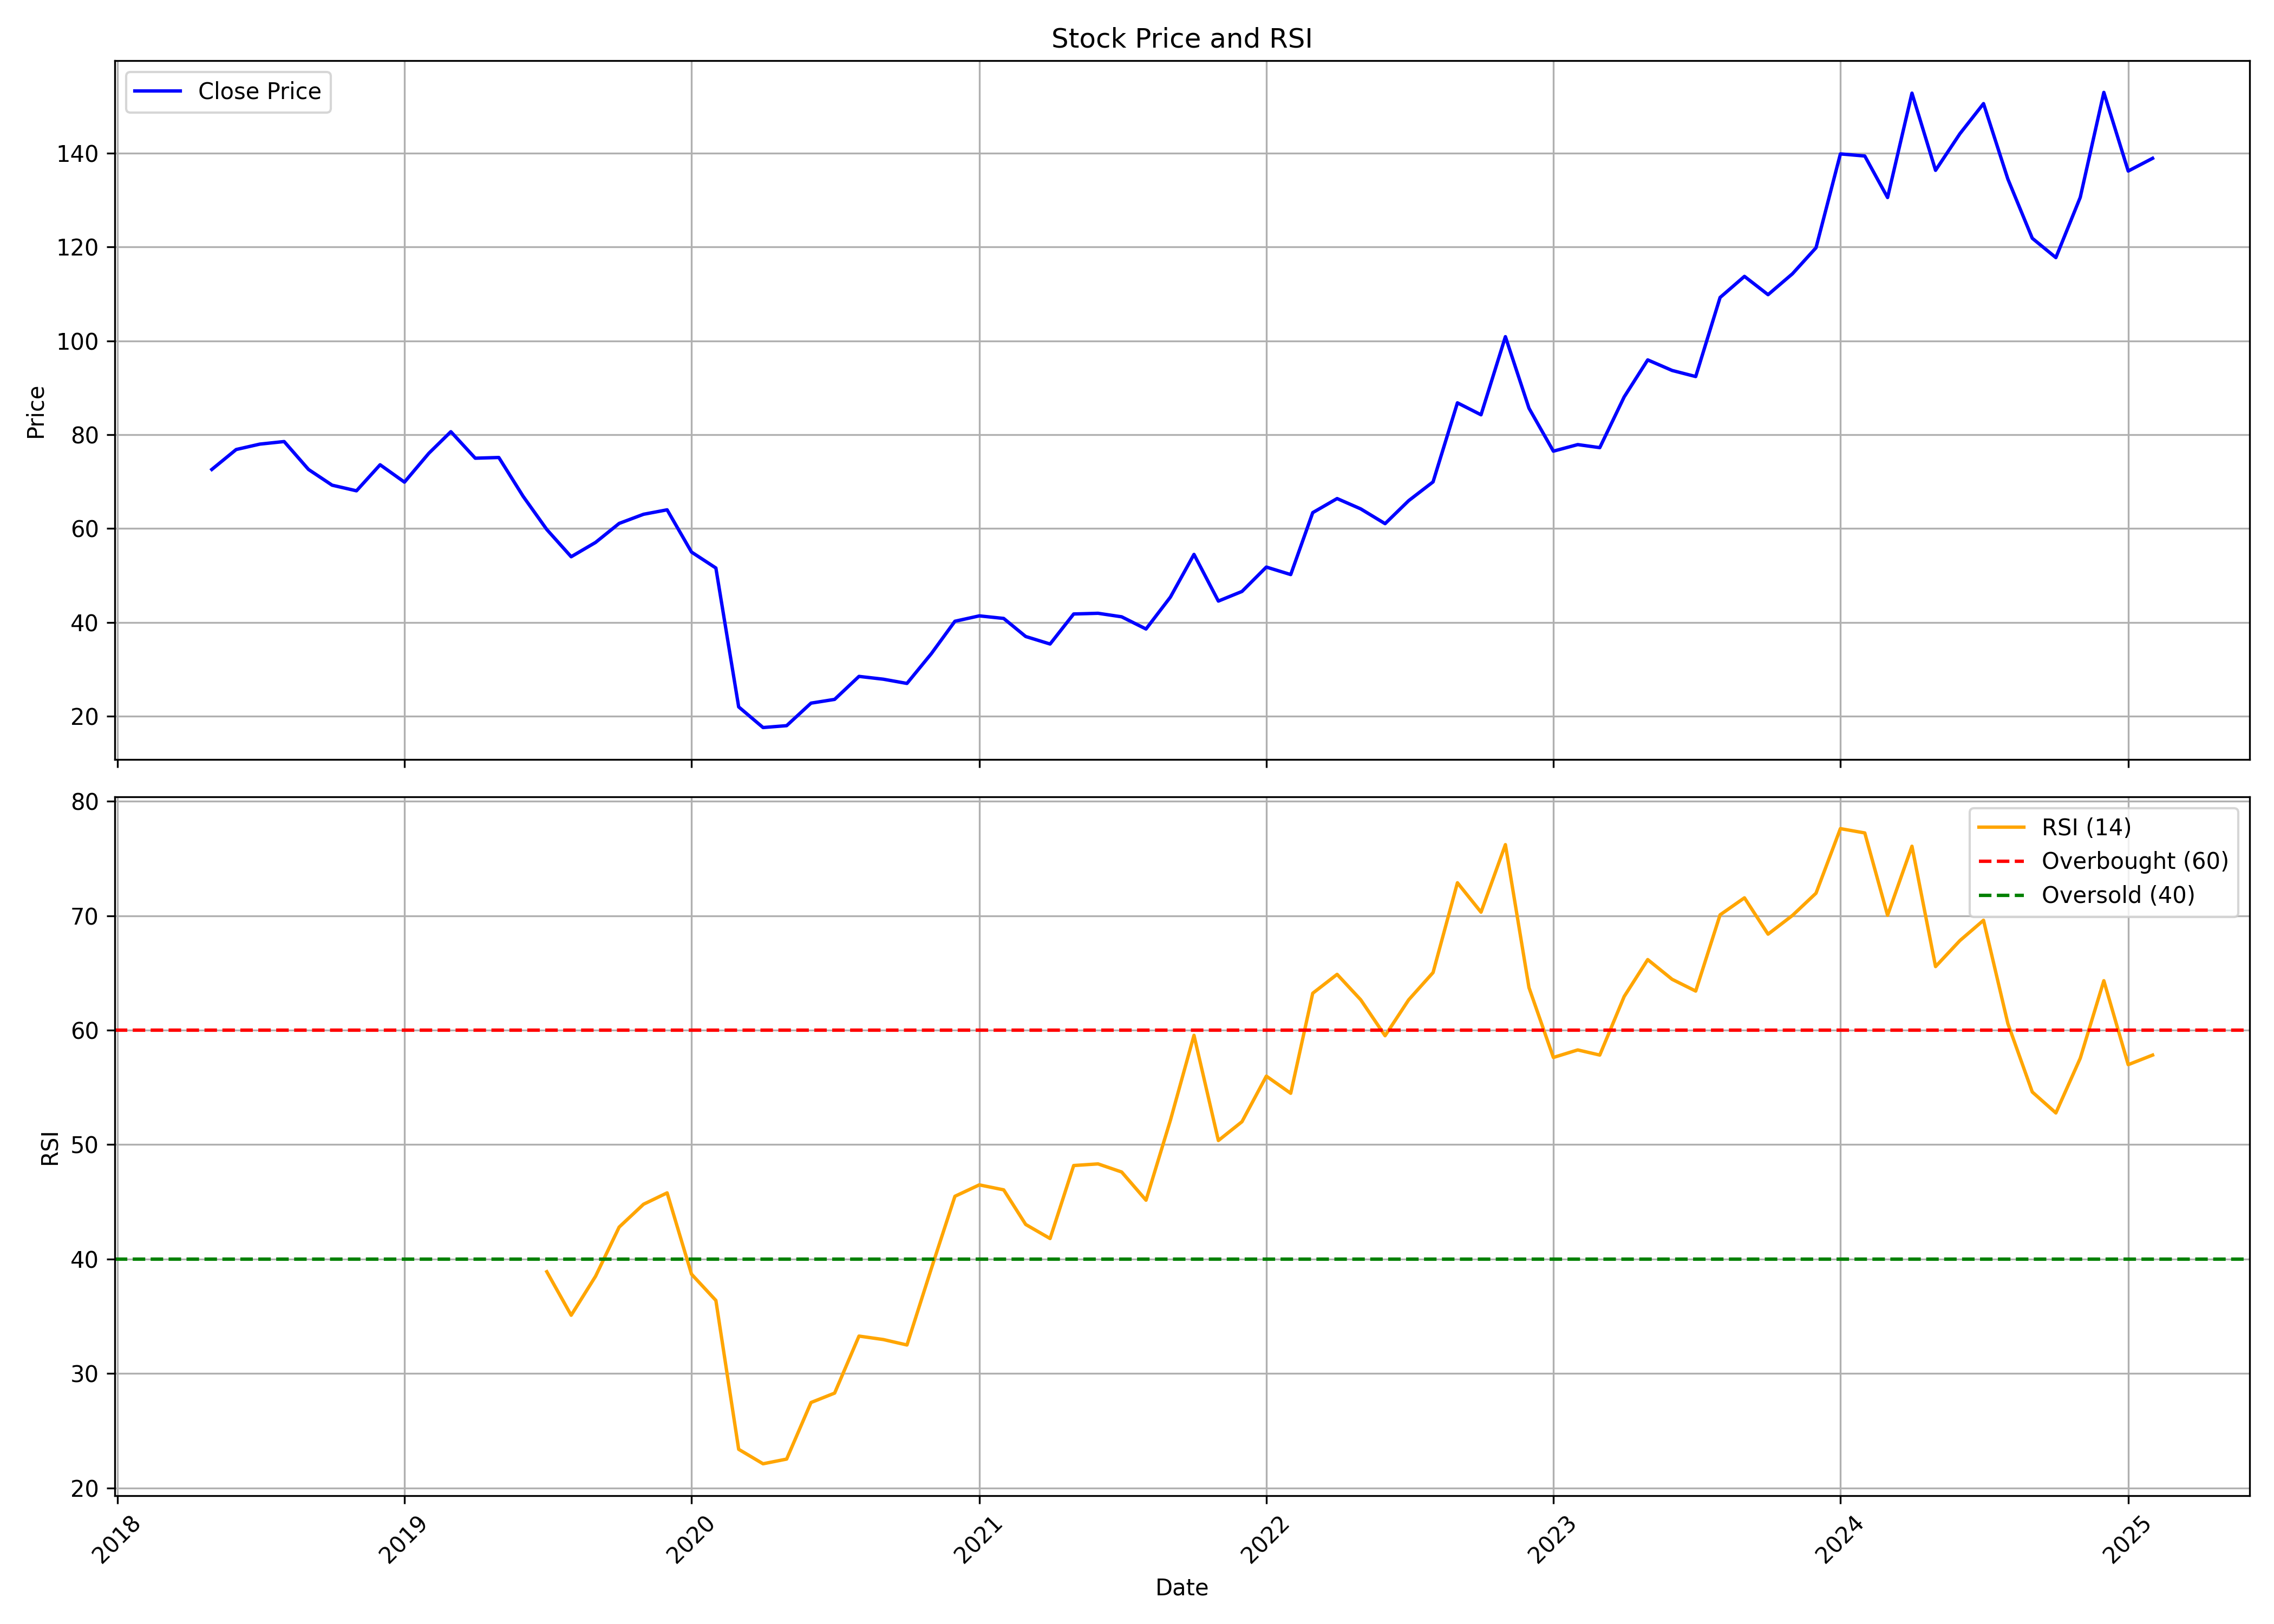

The file beside this chart, header and first rows:
, date, symbol, open, high, low, close, volume, rsi
0, 2018-05-01, LEMONTREE, 75.55, 80.8, 61.8, 72.6, 46369731, 
1, 2018-06-01, LEMONTREE, 72.5, 78.25, 69.35, 76.85, 29082138, 
2, 2018-07-01, LEMONTREE, 76.9, 84.6, 71.3, 78.0, 17749836, 
3, 2018-08-01, LEMONTREE, 77.8, 86.25, 75.45, 78.55, 15032193, 
4, 2018-09-01, LEMONTREE, 78.75, 78.8, 68.7, 72.6, 7547053, 
5, 2018-10-01, LEMONTREE, 72.4, 72.8, 65.4, 69.25, 6072432, 
6, 2018-11-01, LEMONTREE, 71.4, 77.5, 67.0, 68.05, 9086549, 
7, 2018-12-01, LEMONTREE, 68.45, 77.8, 63.7, 73.6, 11062237, 
8, 2019-01-01, LEMONTREE, 73.45, 78.9, 64.75, 69.9, 8297484, 
9, 2019-02-01, LEMONTREE, 69.95, 77.0, 68.0, 76.05, 9061834, 
10, 2019-03-01, LEMONTREE, 76.4, 89.3, 74.25, 80.65, 28318259, 
11, 2019-04-01, LEMONTREE, 80.65, 86.4, 71.5, 75.0, 16934936, 
12, 2019-05-01, LEMONTREE, 75.0, 77.9, 68.5, 75.15, 12785315, 
13, 2019-06-01, LEMONTREE, 75.55, 75.75, 64.0, 66.85, 9394850, 
14, 2019-07-01, LEMONTREE, 67.8, 71.0, 56.1, 59.8, 9239394, 38.89
15, 2019-08-01, LEMONTREE, 59.95, 60.6, 47.0, 54.0, 72981858, 35.08
16, 2019-09-01, LEMONTREE, 54.0, 69.95, 51.0, 57.05, 77878659, 38.49
17, 2019-10-01, LEMONTREE, 56.3, 64.0, 55.2, 61.1, 14466122, 42.79
18, 2019-11-01, LEMONTREE, 60.6, 63.8, 57.15, 63.05, 18948593, 44.79
19, 2019-12-01, LEMONTREE, 63.2, 65.95, 58.0, 64.0, 11768806, 45.78
20, 2020-01-01, LEMONTREE, 64.25, 64.25, 50.05, 55.0, 16920692, 38.68
21, 2020-02-01, LEMONTREE, 54.9, 63.75, 49.15, 51.6, 23330522, 36.38
22, 2020-03-01, LEMONTREE, 52.35, 52.5, 21.0, 22.0, 16676529, 23.37
23, 2020-04-01, LEMONTREE, 22.9, 22.9, 17.15, 17.6, 48853393, 22.1
24, 2020-05-01, LEMONTREE, 17.6, 19.15, 14.05, 18.0, 64011505, 22.52
25, 2020-06-01, LEMONTREE, 18.9, 31.85, 18.65, 22.8, 159983859, 27.46
26, 2020-07-01, LEMONTREE, 23.9, 27.3, 22.85, 23.6, 43698125, 28.28
27, 2020-08-01, LEMONTREE, 23.5, 33.9, 23.0, 28.5, 60364312, 33.26
28, 2020-09-01, LEMONTREE, 29.0, 29.55, 25.3, 27.9, 20884064, 32.96
29, 2020-10-01, LEMONTREE, 28.45, 29.45, 25.95, 27.0, 13980530, 32.49
30, 2020-11-01, LEMONTREE, 27.4, 35.4, 26.85, 33.35, 45397959, 39.17
31, 2020-12-01, LEMONTREE, 34.0, 49.5, 33.55, 40.25, 117472100, 45.48
32, 2021-01-01, LEMONTREE, 40.45, 45.35, 39.2, 41.4, 33112782, 46.48
33, 2021-02-01, LEMONTREE, 41.4, 45.45, 39.95, 40.85, 32021038, 46.04
34, 2021-03-01, LEMONTREE, 40.85, 44.85, 34.5, 37.0, 36731058, 43.02
35, 2021-04-01, LEMONTREE, 37.5, 38.4, 27.0, 35.4, 38124865, 41.79
36, 2021-05-01, LEMONTREE, 35.3, 43.0, 34.1, 41.8, 52544160, 48.17
37, 2021-06-01, LEMONTREE, 42.0, 46.55, 40.0, 41.95, 93522289, 48.31
38, 2021-07-01, LEMONTREE, 42.2, 47.15, 39.65, 41.2, 81278505, 47.6
39, 2021-08-01, LEMONTREE, 41.05, 42.55, 36.0, 38.6, 41184328, 45.14
40, 2021-09-01, LEMONTREE, 38.4, 47.3, 37.75, 45.4, 138309101, 52.13
41, 2021-10-01, LEMONTREE, 45.3, 57.55, 44.2, 54.5, 200550628, 59.55
42, 2021-11-01, LEMONTREE, 54.6, 59.9, 42.1, 44.55, 107219438, 50.35
43, 2021-12-01, LEMONTREE, 44.7, 51.25, 43.25, 46.6, 63022339, 52
44, 2022-01-01, LEMONTREE, 46.3, 54.75, 45.25, 51.8, 69278723, 55.98
45, 2022-02-01, LEMONTREE, 52.9, 54.3, 45.3, 50.2, 109290088, 54.48
46, 2022-03-01, LEMONTREE, 50.2, 71.25, 48.6, 63.4, 278009162, 63.23
47, 2022-04-01, LEMONTREE, 64.0, 71.45, 62.1, 66.4, 133048352, 64.88
48, 2022-05-01, LEMONTREE, 65.7, 67.85, 57.0, 64.2, 88452791, 62.66
49, 2022-06-01, LEMONTREE, 64.5, 71.45, 58.3, 61.05, 59689476, 59.51
50, 2022-07-01, LEMONTREE, 60.5, 69.1, 60.1, 65.95, 51716876, 62.65
51, 2022-08-01, LEMONTREE, 66.7, 79.1, 64.65, 69.95, 179322290, 65.03
52, 2022-09-01, LEMONTREE, 70.15, 88.5, 69.9, 86.8, 192968069, 72.88
53, 2022-10-01, LEMONTREE, 86.8, 93.45, 82.05, 84.25, 79648283, 70.31
54, 2022-11-01, LEMONTREE, 84.3, 102.5, 84.05, 100.9, 123818478, 76.21
55, 2022-12-01, LEMONTREE, 102.9, 103.4, 70.2, 85.65, 122027740, 63.72
56, 2023-01-01, LEMONTREE, 86.0, 86.25, 71.95, 76.5, 55276378, 57.61
57, 2023-02-01, LEMONTREE, 78.5, 82.95, 72.5, 77.9, 82926218, 58.27
58, 2023-03-01, LEMONTREE, 78.4, 82.45, 72.8, 77.25, 67352732, 57.82
59, 2023-04-01, LEMONTREE, 77.8, 90.4, 75.15, 88.05, 131839363, 62.94
... 22 more rows
